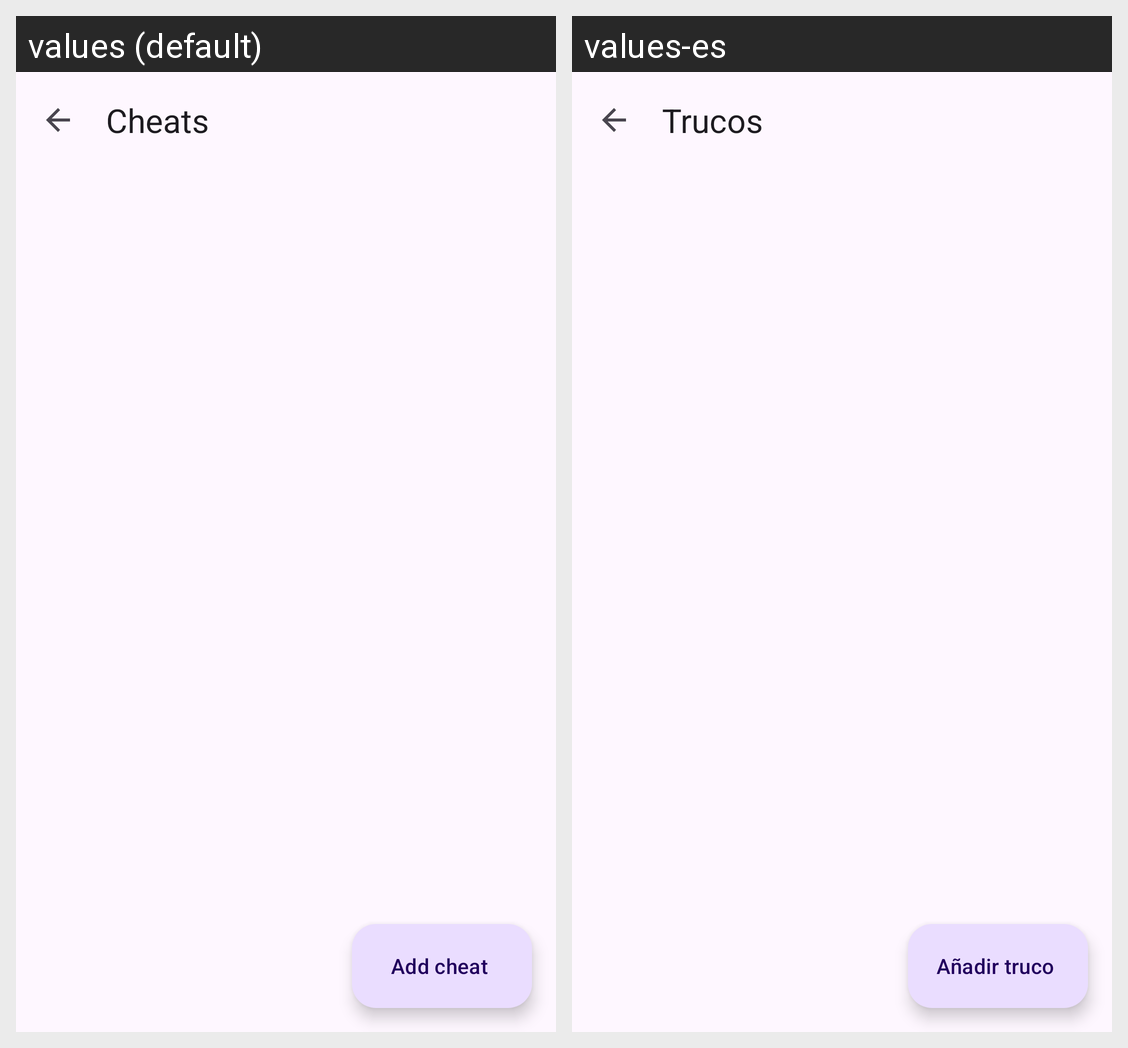

Strings drawn on this Android screen and how each of the app's shown locales translates them:
Android screen res/layout/activity_cheats.xml rendered under 2 locales, left to right: values (default), values-es. Device: Nexus 5 (rendered at 1080×1920; each locale shown at half size, 540×960, under a caption strip naming it); theme Theme.AdvanceBoy.
Strings drawn on this screen, with the default value and each locale's value (text and hints the layout hard-codes, and strings that could not be matched under every locale, appear in the picture but are not listed):

cheats
  values: Cheats
  values-es: Trucos

add_cheat
  values: Add cheat
  values-es: Añadir truco
